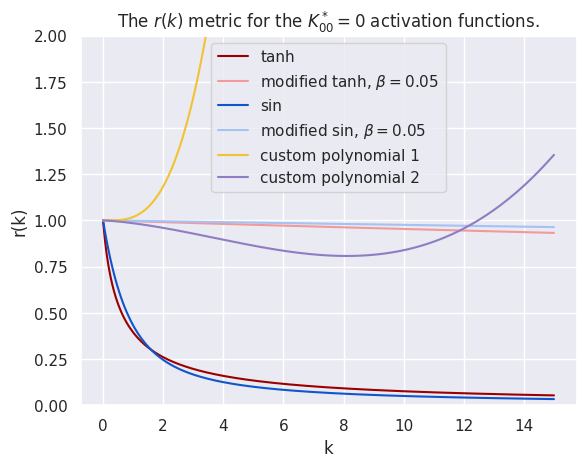

Write the Python code that produced this figure. (Note: this script raises an exception after producing the figure.)
from scipy import integrate
from math import pi, sqrt, exp, factorial as fac
import numpy as np
from matplotlib import pyplot as plt
import seaborn as sns
sns.set_theme()

def integrand_tanh(z, K):
    return 1 / sqrt(2*pi*K) * exp(-(z**2) / 2 / K) * (np.tanh(z)) ** 2

def integrand_tanh_b(z, K):
    return 1 / sqrt(2*pi*K) * exp(-(z**2) / 2 / K) * (np.tanh(z * 0.05)) ** 2

def integrand_sin(z, K):
    return 1 / sqrt(2*pi*K) * exp(-(z**2) / 2 / K) * (np.sin(z)) ** 2

def integrand_sin_b(z, K):
    return 1 / sqrt(2*pi*K) * exp(-(z**2) / 2 / K) * (np.sin(z * 0.05)) ** 2

def integrand_poly1(z, K):
    eps = 0.01
    s = z + 0.5*(z**2) - 3*(z**3)/(fac(3)*4) - (1/fac(4)) * (3/8 + 8/5 * eps) * (z ** 4)
    return 1 / sqrt(2*pi*K) * exp(-(z**2) / 2 / K) * (s ** 2)

def integrand_poly2(z, K):
    eps_a = eps_b = 0.01
    s = z + 0.5*sqrt(4*eps_a)*(z**2) - 4*eps_a*(z**3)/(fac(3)) - (eps_b + 12 * eps_a**2)/(fac(4) * sqrt(4*eps_a)) * (z ** 4)
    return 1 / sqrt(2*pi*K) * exp(-(z**2) / 2 / K) * (s ** 2)

def r(K, Cb, Cw, integrand):
    if K == 0:
        return 1, 0
    
    I = integrate.quad(lambda z: integrand(z, K), -np.inf, np.inf)
    value = (Cb + Cw * I[0]) / K
    error_estimate = Cw * I[1] / K

    return value, error_estimate
    
def Cw_K_star_zero(sigma_1, layer_width):
    Cw0 = 1 / (sigma_1 ** 2)
    return Cw0 + 1 / layer_width * (2/3) * Cw0

if __name__ == "__main__":
    
    colors_255 = [
        (154, 0, 0),
        (243, 153, 153),
        (17, 85, 204),
        (164, 194, 244),
        (56, 118, 29),
        (241, 195, 51),
        (142, 125, 195),
    ]

    colors = [
        (x[0]/255, x[1]/255, x[2]/255) for x in colors_255
    ]

    layer_width = 1000
    Ks = np.linspace(0, 15, num=250)
    activations = [
        {"integrand": integrand_tanh,   "Cw": Cw_K_star_zero(1,     layer_width), "Cb": 0, "ls": "-",  "color": colors[0], "label": "tanh"},
        {"integrand": integrand_tanh_b, "Cw": Cw_K_star_zero(0.05,  layer_width), "Cb": 0, "ls": "-",  "color": colors[1], "label": "modified tanh, $\\beta=0.05$"},
        {"integrand": integrand_sin,    "Cw": Cw_K_star_zero(1,     layer_width), "Cb": 0, "ls": "-",  "color": colors[2], "label": "sin"},
        {"integrand": integrand_sin_b,  "Cw": Cw_K_star_zero(0.05,  layer_width), "Cb": 0, "ls": "-",  "color": colors[3], "label": "modified sin, $\\beta=0.05$"},
        {"integrand": integrand_poly1,  "Cw": Cw_K_star_zero(1,     layer_width), "Cb": 0, "ls": "-",  "color": colors[5], "label": "custom polynomial 1"},
        {"integrand": integrand_poly2,  "Cw": Cw_K_star_zero(1,     layer_width), "Cb": 0, "ls": "-",  "color": colors[6], "label": "custom polynomial 2"},
    ]
    results_value = np.zeros((len(activations), len(Ks)))
    results_error = np.zeros((len(activations), len(Ks)))
    for i, act in enumerate(activations):
        for j, K in enumerate(Ks):
            result = r(K, act["Cb"], act["Cw"], act["integrand"])
            results_value[i, j] = result[0]
            results_error[i, j] = result[1]

    fig, ax = plt.subplots()
    # plt.fill_between(Ks, results_value[5, :] - results_error[5, :], results_value[5, :] + results_error[5, :], color=(1, 0, 0, 0.1))
    for i, activation in enumerate(activations):
        sns.lineplot(x=Ks, y=results_value[i, :], label=activation["label"], ls=activation["ls"], color=activation["color"])
    # ax.set_yscale("log")
    ax.set_ylim([0, 2])
    ax.set_xlabel("k")
    ax.set_ylabel("r(k)")
    plt.title("The $r(k)$ metric for the $K^*_{00}=0$ activation functions.")
    fig.savefig("code/experiments/images/r.png", dpi=300)
